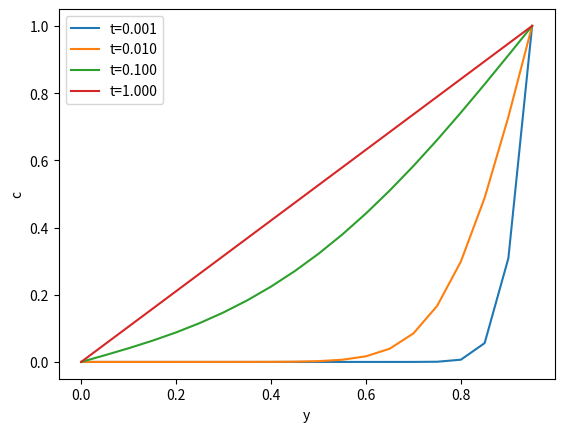

Python code for this plot:
import numpy as np
import matplotlib.pyplot as plt
import math

def Calc_Value(Copy_Lattice, i, j, D, dx, dt):


    # As problem can be viewed as symmetrical, values of x on either side as the same
    Value = Copy_Lattice[i,j] + (((D*dt)/(dx**2)) * (Copy_Lattice[i,j+1] + Copy_Lattice[i,j-1] - (2*Copy_Lattice[i,j])))
    
    return Value



def Diffusion(dx, dt, D):
    
    N = int(round(1 / dx))


    Lattice = np.zeros((N,N))

    for i in range(N):

        Lattice[i, N-1] = 1


    for t in np.arange(0, 1 + dt, dt):

        Copy_Lattice = Lattice

        for i in range(N):

            for j in range(1, N - 1):

                Lattice[i,j] = Calc_Value(Copy_Lattice, i, j, D, dx, dt)

        
        #for y in np.arange(0.0, 1 + dx, dx):
        
            #Analytical = (math.erfc((1 - y + 2j) / (2 * math.sqrt(D * t)))) - (math.erf((1 + y + 2j) / (2 * math.sqrt(D * t))))


        if t == 0.001 or t == 0.01 or t == 0.1 or t == 1:
            values_y = []
            values_x = np.arange(0, 1, dx)
            for j in range(N):
                values_y.append(Lattice[0,j])

            plt.plot(values_x, values_y, label = f"t={t:.3f}")
    plt.xlabel('y')
    plt.ylabel('c')
    plt.legend()
    plt.show()



dx = 0.05
dt = 0.0001
D = 1

Diffusion(dx, dt, D)